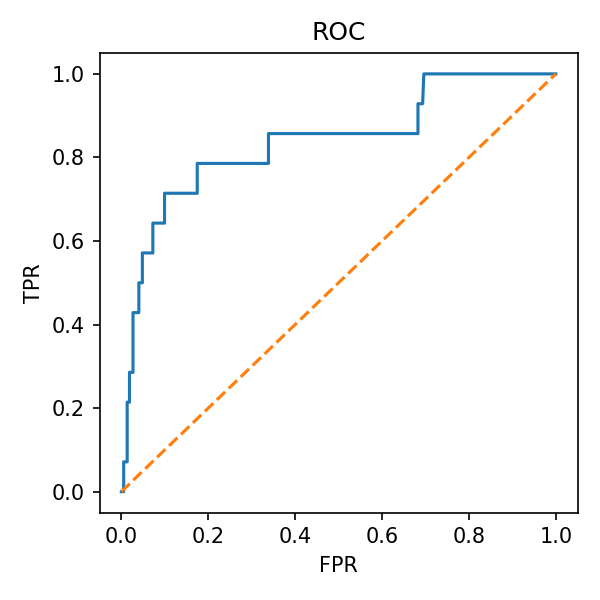

Data behind this chart, as committed beside it:
fpr, tpr
0.0, 0.0
0.002688, 0.0
0.005376, 0.0
0.005376, 0.07143
0.01344, 0.07143
0.01344, 0.2143
0.01882, 0.2143
0.01882, 0.2857
0.02688, 0.2857
0.02688, 0.4286
0.04032, 0.4286
0.04032, 0.5
0.04839, 0.5
0.04839, 0.5714
0.07258, 0.5714
0.07258, 0.6429
0.09946, 0.6429
0.09946, 0.7143
0.1747, 0.7143
0.1747, 0.7857
0.2903, 0.7857
0.3065, 0.7857
0.3387, 0.7857
0.3387, 0.8571
0.4704, 0.8571
0.4758, 0.8571
0.5161, 0.8571
0.5215, 0.8571
0.6828, 0.8571
0.6828, 0.9286
0.6935, 0.9286
0.6962, 1.0
0.793, 1.0
0.7984, 1.0
1.0, 1.0
